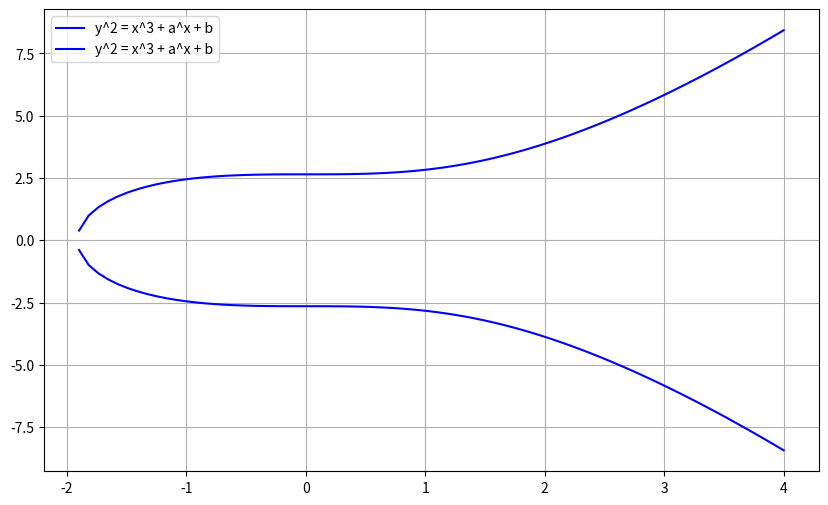

Here is the Python script that generated this plot:
import matplotlib.pyplot as plt
import numpy as np
from typing import Tuple

# Define the constants
a = 0; b = 7
# Define the function
def f(X: np.ndarray) -> Tuple[np.ndarray, np.ndarray]:
    # Returns the tuple for both +ve and -ve
    return (np.sqrt(X**3 + a*X + b), -np.sqrt(X**3 + a*X + b)) # Returns a tuple both for +ve and -ve y


plt.figure(figsize=(10, 6))
plt.grid(True)
X = np.linspace(-4, 4, 100)
y_pos, y_neg = f(X)
plt.plot(X, y_pos, label="y^2 = x^3 + a^x + b", c="b")
plt.plot(X, y_neg, label="y^2 = x^3 + a^x + b", c="b")
plt.legend()
plt.show()
